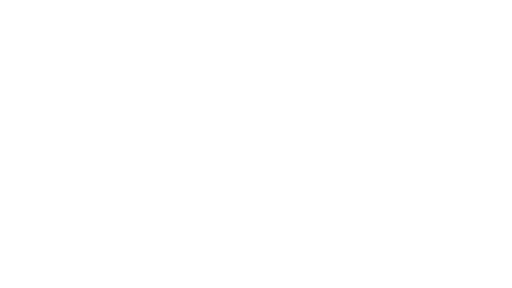
t = 0.00 s
t = 1.50 s: frame unchanged from t = 0.00 s, image omitted
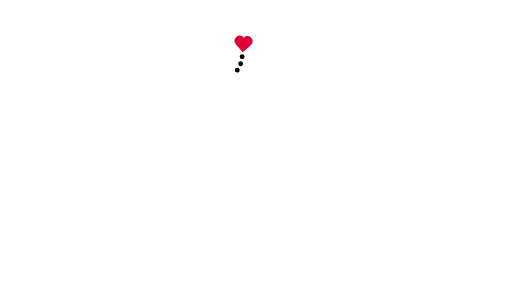
t = 2.90 s
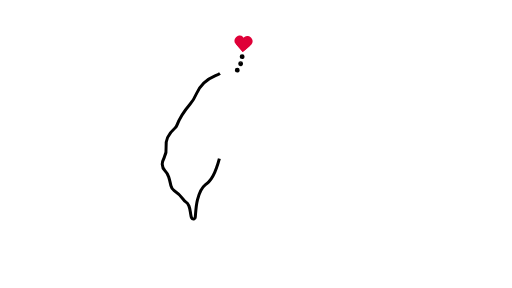
t = 5.26 s
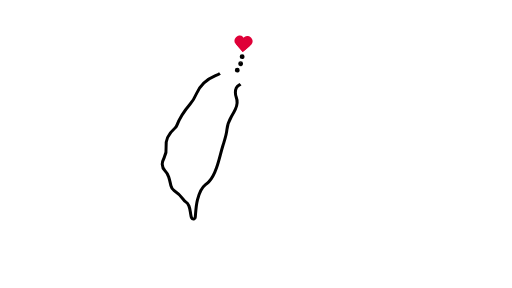
t = 6.45 s
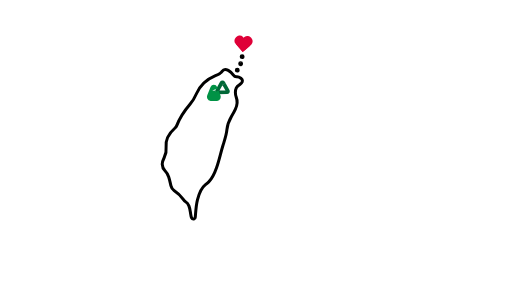
t = 8.37 s

The animated SVG that drew these frames (rendered in a browser with its animation timeline set to each time). Animation: 21 CSS @keyframes rules; frames cover the first 8.37 s, repeats indefinitely.

<!--?xml version="1.0" encoding="utf-8"?-->
<!-- Generator: Adobe Illustrator 22.1.0, SVG Export Plug-In . SVG Version: 6.00 Build 0)  -->
<svg version="1.1" id="åå±¤_1" xmlns="http://www.w3.org/2000/svg" xmlns:xlink="http://www.w3.org/1999/xlink" x="0px" y="0px" viewBox="0 0 1366 768" style="" xml:space="preserve">
<style type="text/css">
	.st0{fill:none;stroke:#DF0038;stroke-width:20;stroke-miterlimit:10;}
	.st1{fill:none;stroke:#000000;stroke-width:9;stroke-linecap:round;stroke-linejoin:round;stroke-miterlimit:10;}
	.st2{fill:none;stroke:#000000;stroke-width:8;stroke-miterlimit:10;}
	.st3{fill:none;stroke:#006837;stroke-width:10;stroke-miterlimit:10;}
	.st4{fill:none;stroke:#009245;stroke-width:16;stroke-miterlimit:10;}
	.st5{fill:none;stroke:#006837;stroke-width:12;stroke-miterlimit:10;}
	.st6{fill:none;stroke:#39B54A;stroke-width:9;stroke-miterlimit:10;}
	.st7{fill:none;stroke:#006837;stroke-width:14;stroke-miterlimit:10;}
	.st8{fill:none;stroke:#39B54A;stroke-width:14;stroke-miterlimit:10;}
	.st9{fill:none;stroke:#009245;stroke-width:10;stroke-miterlimit:10;}
	.st10{fill:none;stroke:#009245;stroke-width:14;stroke-miterlimit:10;}
	.st11{fill:none;stroke:#39B54A;stroke-width:16;stroke-miterlimit:10;}
</style>
<path class="st0 RJHiecdU_0" d="M636.5,125.5l22.1-19.1c0.6-0.5,1.2-0.7,1.9-0.6s1.3,0.4,1.8,0.9l0.6,0.7l0.6,0.7c0.5,0.6,0.7,1.2,0.6,1.9
	c0,0.7-0.4,1.3-0.9,1.8l-22.1,19.1"></path>
<path class="st0 RJHiecdU_1" d="M655.1,132.3L636,110.3c-0.5-0.6-0.7-1.2-0.6-1.9s0.4-1.3,0.9-1.8l0.7-0.6l0.7-0.6c0.6-0.5,1.2-0.7,1.9-0.6
	c0.7,0,1.3,0.4,1.8,0.9l19.1,22.1"></path>
<path class="st1 RJHiecdU_2" d="M646.7,152.9c0.8-0.3,1.3-1,1.3-1.9c0-1.1-0.9-2-2-2s-2,0.9-2,2s0.9,2,2,2C646.2,153,646.5,153,646.7,152.9"></path>
<path class="st1 RJHiecdU_3" d="M642.7,171.9c0.8-0.3,1.3-1,1.3-1.9c0-1.1-0.9-2-2-2s-2,0.9-2,2s0.9,2,2,2C642.2,172,642.5,172,642.7,171.9"></path>
<path class="st1 RJHiecdU_4" d="M633.7,188.9c0.8-0.3,1.3-1,1.3-1.9c0-1.1-0.9-2-2-2s-2,0.9-2,2s0.9,2,2,2C633.2,189,633.5,189,633.7,188.9"></path>
<path class="st2 RJHiecdU_5" d="M586.9,195.7c-4,2.8-8.5,4.5-13.4,6.5c-22.2,9.2-39.2,24.8-49.1,47.1c-4.6,10.4-10.1,20.2-17.5,28.8
	c-14.7,17.2-27.1,35.7-35.4,56.8c-1,2.5-2.6,4.5-4.6,6.4c-15.5,13.8-26.8,29.7-23.8,52c1.3,9.8-0.9,18.7-5.2,27.4
	c-2.6,5.3-5.3,10.8-5.1,17c0.3,6.8,2.4,12.9,7.4,17.8c4.7,4.6,7.8,10.2,9.9,16.5c2.6,7.5,4,15.4,5.8,23.1c1.3,5.3,3.4,9.5,8.4,12.8
	c9.3,6.2,17.5,13.7,24.1,23c1.9,2.7,3.7,5.6,6.7,7.2c4.5,2.4,7.1,6.4,8.9,11c2.1,5.4,3.2,11.1,4,16.9c0.8,5.1,1.1,10.2,3.2,15
	c1.2,2.8,3.4,3.7,6.5,3.2c3.2-0.5,3.2-2.5,3.3-4.9c1.2-15.6,1.9-31.2,5.8-46.4c3.9-15.2,8.1-30.2,21.4-40.5c3-2.3,6.1-4.7,8.8-7.3
	c10.7-10.3,15.9-23.9,20.7-37.5c6.9-19.5,11-39.8,17.1-59.5c4.2-13.9,9.3-27.7,10.6-42.2c1.2-13.2,5.9-24.7,12.4-35.9
	c3.7-6.3,7.2-12.7,10.3-19.3c5-10.4,6.3-20.7,2.1-31.7c-1.4-3.7-2.1-7.8-2.2-11.7c-0.1-8.3,0.8-16.3,9.7-20.6
	c2.5-1.2,4.6-3.3,6.5-5.3c3.9-4.3,3.3-9.4-1.5-12.9c-3.4-2.5-7.2-4.3-11.6-3.9c-3.8,0.3-6.1-1.2-8.3-4.2c-3.7-5.2-8.1-9.7-13.8-12.8
	c-6.3-3.5-12.5-3.4-16.5,2.4c-1.8,2.5-3.7,4.1-5.9,5.6"></path>
<path class="st3 RJHiecdU_6" d="M597.4,223.8l-1.8-3.2c-0.9-1.7-3.3-1.6-4.2,0l-12,21.7c-0.9,1.7,0.3,3.7,2.1,3.7l24.2-0.1c1.9,0,3-2.1,2.1-3.8
	L597.4,223.8"></path>
<path class="st4 RJHiecdU_7" d="M573.4,238.6l-1.3-3.3c-0.7-1.7-2.3-1.7-3,0l-8.7,21.9c-0.7,1.7,0.2,3.8,1.5,3.8h17.3c1.3,0,2.2-2.1,1.5-3.8
	L573.4,238.6"></path>
<path class="st5 RJHiecdU_8" d="M586.4,270.9l-0.9-2.2c-0.5-1.1-1.7-1.1-2.2,0l-6.3,14.8c-0.5,1.1,0.1,2.6,1.1,2.6h12.7c1,0,1.6-1.4,1.1-2.6
	L586.4,270.9"></path>
<path class="st6 RJHiecdU_9" d="M563.3,282.8l-1.3-2c-0.7-1-2.4-1-3,0l-8.7,13.4c-0.7,1,0.2,2.3,1.5,2.3h17.5c1.3,0,2.2-1.3,1.5-2.3
	L563.3,282.8"></path>
<path class="st7 RJHiecdU_10" d="M567.1,308.4l-1.2-2.4c-0.6-1.2-2.1-1.2-2.7,0l-7.9,16.3c-0.6,1.2,0.2,2.8,1.4,2.8h15.8c1.2,0,2-1.6,1.4-2.8
	L567.1,308.4"></path>
<path class="st8 RJHiecdU_11" d="M541.9,319.7l-0.9-1.9c-0.4-1-1.6-1-2,0l-5.8,13c-0.4,1,0.1,2.2,1,2.2h11.7c0.9,0,1.5-1.2,1-2.2L541.9,319.7"></path>
<path class="st9 RJHiecdU_12" d="M526.2,333.6l-1.5-3c-0.8-1.5-2.7-1.5-3.5,0l-10,19.9c-0.8,1.5,0.2,3.4,1.7,3.4h20c1.5,0,2.5-1.9,1.7-3.4
	L526.2,333.6"></path>
<path class="st5 RJHiecdU_13" d="M537.1,363.4l-1.2-2.1c-0.6-1.1-2.1-1.1-2.7,0l-7.9,14.3c-0.6,1.1,0.2,2.5,1.4,2.5h15.8c1.2,0,2-1.4,1.4-2.5
	L537.1,363.4"></path>
<path class="st8 RJHiecdU_14" d="M516.3,373l-1.3-2.5c-0.7-1.3-2.4-1.3-3,0l-8.7,16.6c-0.7,1.3,0.2,2.9,1.5,2.9h17.5c1.3,0,2.2-1.6,1.5-2.9
	L516.3,373"></path>
<path class="st10 RJHiecdU_15" d="M525.4,399.4l-1.1-2.4c-0.6-1.2-2-1.2-2.6,0l-7.5,16.3c-0.6,1.2,0.1,2.8,1.3,2.8h15c1.2,0,1.9-1.6,1.3-2.8
	L525.4,399.4"></path>
<path class="st3 RJHiecdU_16" d="M507,416.3l-1.4-2.7c-0.7-1.4-2.5-1.4-3.2,0l-9.2,18.3c-0.7,1.4,0.2,3.2,1.6,3.2h18.3c1.4,0,2.3-1.8,1.6-3.2
	L507,416.3"></path>
<path class="st10 RJHiecdU_17" d="M514.1,446l-1.2-2.9c-0.6-1.5-2.1-1.5-2.7,0l-7.9,19.5c-0.6,1.5,0.2,3.4,1.4,3.4h15.8c1.2,0,2-1.9,1.4-3.4
	L514.1,446"></path>
<path class="st11 RJHiecdU_18" d="M501.2,468.8l-1.5-2.4c-0.8-1.2-2.7-1.2-3.5,0l-10,15.8c-0.8,1.2,0.2,2.7,1.7,2.7h20c1.5,0,2.5-1.5,1.7-2.7
	L501.2,468.8"></path>
<g>
</g>
<g>
</g>
<g>
</g>
<g>
</g>
<g>
</g>
<g>
</g>
<g>
</g>
<g>
</g>
<g>
</g>
<g>
</g>
<g>
</g>
<g>
</g>
<g>
</g>
<g>
</g>
<g>
</g>
<style data-made-with="vivus-instant">.RJHiecdU_0{stroke-dasharray:69 71;stroke-dashoffset:70;animation:RJHiecdU_draw_0 17000ms ease-out 0ms infinite,RJHiecdU_fade 17000ms linear 0ms infinite;}.RJHiecdU_1{stroke-dasharray:69 71;stroke-dashoffset:70;animation:RJHiecdU_draw_1 17000ms ease-out 0ms infinite,RJHiecdU_fade 17000ms linear 0ms infinite;}.RJHiecdU_2{stroke-dasharray:13 15;stroke-dashoffset:14;animation:RJHiecdU_draw_2 17000ms ease-out 0ms infinite,RJHiecdU_fade 17000ms linear 0ms infinite;}.RJHiecdU_3{stroke-dasharray:13 15;stroke-dashoffset:14;animation:RJHiecdU_draw_3 17000ms ease-out 0ms infinite,RJHiecdU_fade 17000ms linear 0ms infinite;}.RJHiecdU_4{stroke-dasharray:13 15;stroke-dashoffset:14;animation:RJHiecdU_draw_4 17000ms ease-out 0ms infinite,RJHiecdU_fade 17000ms linear 0ms infinite;}.RJHiecdU_5{stroke-dasharray:959 961;stroke-dashoffset:960;animation:RJHiecdU_draw_5 17000ms ease-out 0ms infinite,RJHiecdU_fade 17000ms linear 0ms infinite;}.RJHiecdU_6{stroke-dasharray:90 92;stroke-dashoffset:91;animation:RJHiecdU_draw_6 17000ms ease-out 0ms infinite,RJHiecdU_fade 17000ms linear 0ms infinite;}.RJHiecdU_7{stroke-dasharray:78 80;stroke-dashoffset:79;animation:RJHiecdU_draw_7 17000ms ease-out 0ms infinite,RJHiecdU_fade 17000ms linear 0ms infinite;}.RJHiecdU_8{stroke-dasharray:55 57;stroke-dashoffset:56;animation:RJHiecdU_draw_8 17000ms ease-out 0ms infinite,RJHiecdU_fade 17000ms linear 0ms infinite;}.RJHiecdU_9{stroke-dasharray:60 62;stroke-dashoffset:61;animation:RJHiecdU_draw_9 17000ms ease-out 0ms infinite,RJHiecdU_fade 17000ms linear 0ms infinite;}.RJHiecdU_10{stroke-dasharray:63 65;stroke-dashoffset:64;animation:RJHiecdU_draw_10 17000ms ease-out 0ms infinite,RJHiecdU_fade 17000ms linear 0ms infinite;}.RJHiecdU_11{stroke-dasharray:49 51;stroke-dashoffset:50;animation:RJHiecdU_draw_11 17000ms ease-out 0ms infinite,RJHiecdU_fade 17000ms linear 0ms infinite;}.RJHiecdU_12{stroke-dasharray:78 80;stroke-dashoffset:79;animation:RJHiecdU_draw_12 17000ms ease-out 0ms infinite,RJHiecdU_fade 17000ms linear 0ms infinite;}.RJHiecdU_13{stroke-dasharray:59 61;stroke-dashoffset:60;animation:RJHiecdU_draw_13 17000ms ease-out 0ms infinite,RJHiecdU_fade 17000ms linear 0ms infinite;}.RJHiecdU_14{stroke-dasharray:67 69;stroke-dashoffset:68;animation:RJHiecdU_draw_14 17000ms ease-out 0ms infinite,RJHiecdU_fade 17000ms linear 0ms infinite;}.RJHiecdU_15{stroke-dasharray:62 64;stroke-dashoffset:63;animation:RJHiecdU_draw_15 17000ms ease-out 0ms infinite,RJHiecdU_fade 17000ms linear 0ms infinite;}.RJHiecdU_16{stroke-dasharray:72 74;stroke-dashoffset:73;animation:RJHiecdU_draw_16 17000ms ease-out 0ms infinite,RJHiecdU_fade 17000ms linear 0ms infinite;}.RJHiecdU_17{stroke-dasharray:71 73;stroke-dashoffset:72;animation:RJHiecdU_draw_17 17000ms ease-out 0ms infinite,RJHiecdU_fade 17000ms linear 0ms infinite;}.RJHiecdU_18{stroke-dasharray:70 72;stroke-dashoffset:71;animation:RJHiecdU_draw_18 17000ms ease-out 0ms infinite,RJHiecdU_fade 17000ms linear 0ms infinite;}@keyframes RJHiecdU_draw{100%{stroke-dashoffset:0;}}@keyframes RJHiecdU_fade{0%{stroke-opacity:1;}88.23529411764706%{stroke-opacity:1;}100%{stroke-opacity:0;}}@keyframes RJHiecdU_draw_0{11.76470588235294%{stroke-dashoffset: 70}13.794103151364045%{ stroke-dashoffset: 0;}100%{ stroke-dashoffset: 0;}}@keyframes RJHiecdU_draw_1{13.794103151364045%{stroke-dashoffset: 70}15.82350042037515%{ stroke-dashoffset: 0;}100%{ stroke-dashoffset: 0;}}@keyframes RJHiecdU_draw_2{15.82350042037515%{stroke-dashoffset: 14}16.229379874177372%{ stroke-dashoffset: 0;}100%{ stroke-dashoffset: 0;}}@keyframes RJHiecdU_draw_3{16.22937987417737%{stroke-dashoffset: 14}16.63525932797959%{ stroke-dashoffset: 0;}100%{ stroke-dashoffset: 0;}}@keyframes RJHiecdU_draw_4{16.63525932797959%{stroke-dashoffset: 14}17.04113878178181%{ stroke-dashoffset: 0;}100%{ stroke-dashoffset: 0;}}@keyframes RJHiecdU_draw_5{17.04113878178181%{stroke-dashoffset: 960}44.87287275679123%{ stroke-dashoffset: 0;}100%{ stroke-dashoffset: 0;}}@keyframes RJHiecdU_draw_6{44.87287275679123%{stroke-dashoffset: 91}47.511089206505666%{ stroke-dashoffset: 0;}100%{ stroke-dashoffset: 0;}}@keyframes RJHiecdU_draw_7{47.511089206505666%{stroke-dashoffset: 79}49.80140898153248%{ stroke-dashoffset: 0;}100%{ stroke-dashoffset: 0;}}@keyframes RJHiecdU_draw_8{49.80140898153248%{stroke-dashoffset: 56}51.42492679674137%{ stroke-dashoffset: 0;}100%{ stroke-dashoffset: 0;}}@keyframes RJHiecdU_draw_9{51.42492679674137%{stroke-dashoffset: 61}53.193401559736756%{ stroke-dashoffset: 0;}100%{ stroke-dashoffset: 0;}}@keyframes RJHiecdU_draw_10{53.19340155973676%{stroke-dashoffset: 64}55.04885049140407%{ stroke-dashoffset: 0;}100%{ stroke-dashoffset: 0;}}@keyframes RJHiecdU_draw_11{55.04885049140405%{stroke-dashoffset: 50}56.49841996926913%{ stroke-dashoffset: 0;}100%{ stroke-dashoffset: 0;}}@keyframes RJHiecdU_draw_12{56.49841996926912%{stroke-dashoffset: 79}58.78873974429594%{ stroke-dashoffset: 0;}100%{ stroke-dashoffset: 0;}}@keyframes RJHiecdU_draw_13{58.788739744295945%{stroke-dashoffset: 60}60.528223117734036%{ stroke-dashoffset: 0;}100%{ stroke-dashoffset: 0;}}@keyframes RJHiecdU_draw_14{60.528223117734036%{stroke-dashoffset: 68}62.49963760763053%{ stroke-dashoffset: 0;}100%{ stroke-dashoffset: 0;}}@keyframes RJHiecdU_draw_15{62.49963760763053%{stroke-dashoffset: 63}64.32609514974052%{ stroke-dashoffset: 0;}100%{ stroke-dashoffset: 0;}}@keyframes RJHiecdU_draw_16{64.32609514974054%{stroke-dashoffset: 73}66.44246658742354%{ stroke-dashoffset: 0;}100%{ stroke-dashoffset: 0;}}@keyframes RJHiecdU_draw_17{66.44246658742354%{stroke-dashoffset: 72}68.52984663554923%{ stroke-dashoffset: 0;}100%{ stroke-dashoffset: 0;}}@keyframes RJHiecdU_draw_18{68.52984663554923%{stroke-dashoffset: 71}70.58823529411765%{ stroke-dashoffset: 0;}100%{ stroke-dashoffset: 0;}}</style></svg>
